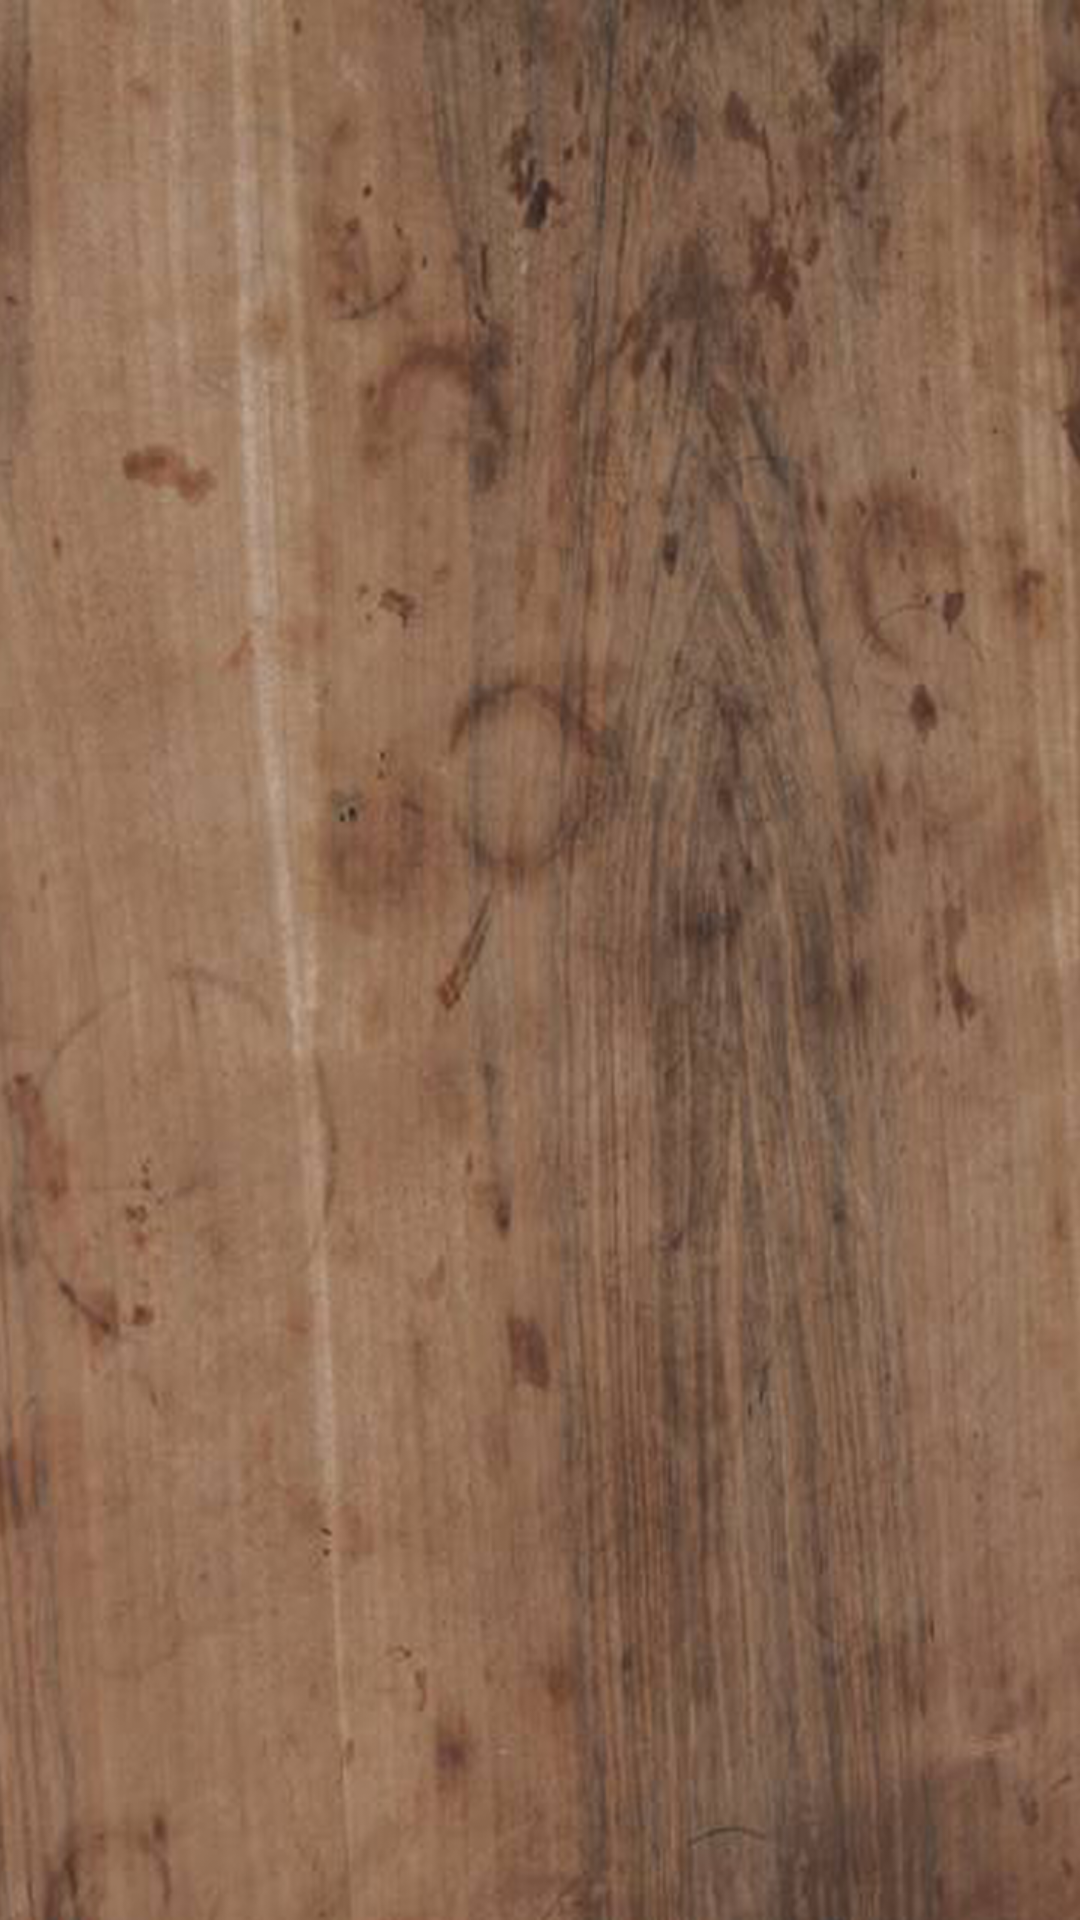

Layout XML and referenced resources for this Android screen:
<!-- AndroidManifest.xml: application theme AppTheme -->
<!-- res/layout/activity_dice_roller.xml -->
<?xml version="1.0" encoding="utf-8"?>
<androidx.constraintlayout.widget.ConstraintLayout xmlns:android="http://schemas.android.com/apk/res/android"
    xmlns:app="http://schemas.android.com/apk/res-auto"
    xmlns:tools="http://schemas.android.com/tools"
    android:layout_width="match_parent"
    android:layout_height="match_parent"
    android:background="@drawable/table_bg"
    tools:context=".Utilities.DiceRoller.DiceRoller">


    <ImageView
        android:id="@+id/dice"
        android:layout_width="250dp"
        android:layout_height="250dp"
        android:onClick="rollDice"
        android:src="@drawable/dice1"
        app:layout_constraintBottom_toBottomOf="parent"
        app:layout_constraintLeft_toLeftOf="parent"
        app:layout_constraintRight_toRightOf="parent"
        app:layout_constraintTop_toTopOf="parent" />


</androidx.constraintlayout.widget.ConstraintLayout>
<!-- resources referenced by this layout -->
<resources>
  <!-- drawable table_bg: png bitmap (drawable, 668701 bytes) -->
  <style name="AppTheme" parent="Theme.AppCompat.Light.DarkActionBar">
          <item name="windowActionBar">false</item>
          <item name="windowNoTitle">true</item>
          <item name="android:windowFullscreen">true</item>
          <item name="android:windowAnimationStyle">@style/CustomActivityAnimation</item>
      </style>
  <style name="CustomActivityAnimation" parent="@android:style/Animation.Activity">
          <item name="android:activityOpenEnterAnimation">@anim/slide_in_right</item>
          <item name="android:activityOpenExitAnimation">@anim/slide_out_left</item>
          <item name="android:activityCloseEnterAnimation">@anim/slide_in_left</item>
          <item name="android:activityCloseExitAnimation">@anim/slide_out_right</item>
      </style>
</resources>
